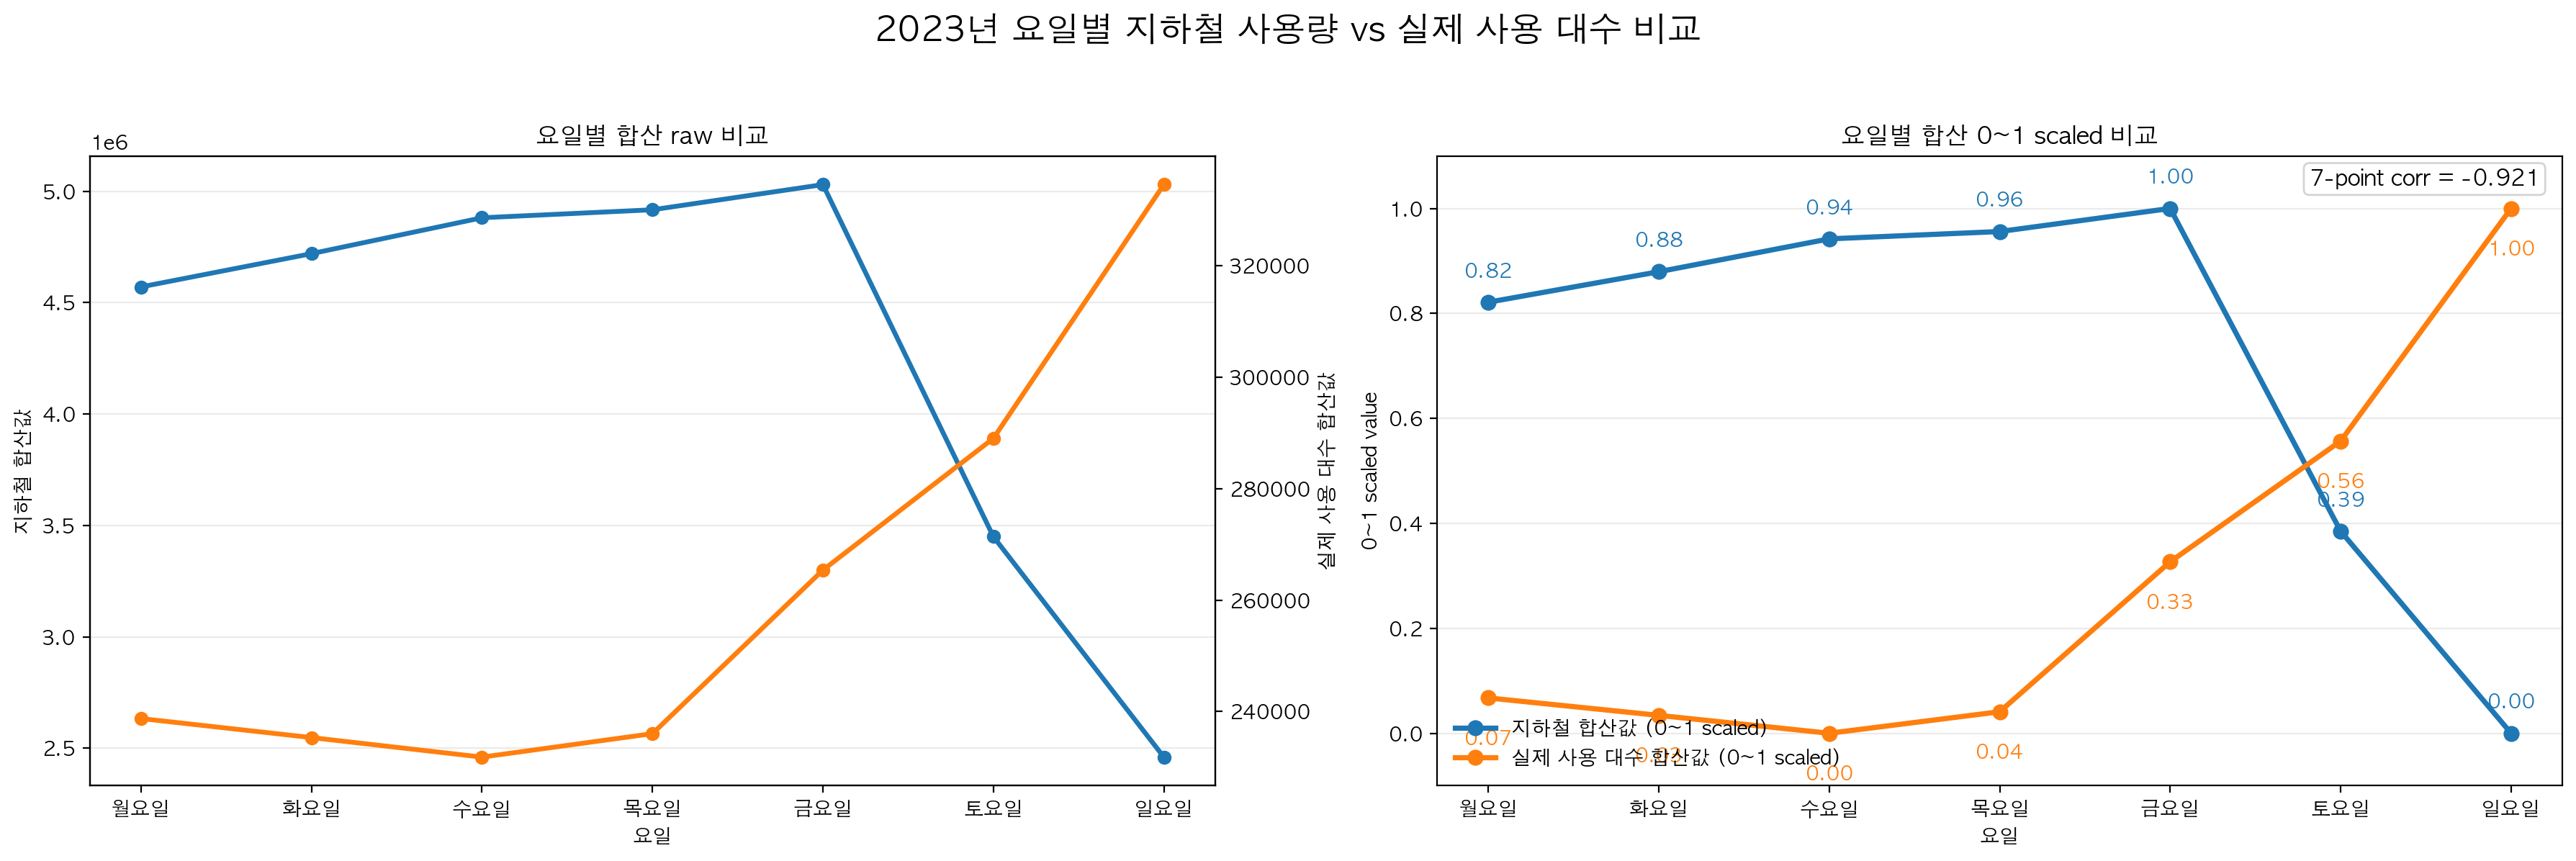

The file beside this chart, header and first rows:
weekday_num, 요일, subway_total_sum, actual_usage_sum, 표본일수, subway_scaled_0_1, actual_scaled_0_1, weekday_corr_7pt
0, 월요일, 4570494, 238727, 52, 0.8213, 0.06733, -0.921
1, 화요일, 4719727, 235311, 52, 0.8794, 0.0341, -0.921
2, 수요일, 4880654, 231805, 52, 0.9421, 0.0, -0.921
3, 목요일, 4916509, 236019, 52, 0.956, 0.04099, -0.921
4, 금요일, 5029450, 265393, 52, 1.0, 0.3267, -0.921
5, 토요일, 3449689, 289050, 52, 0.385, 0.5568, -0.921
6, 일요일, 2460592, 334616, 51, 0.0, 1.0, -0.921
